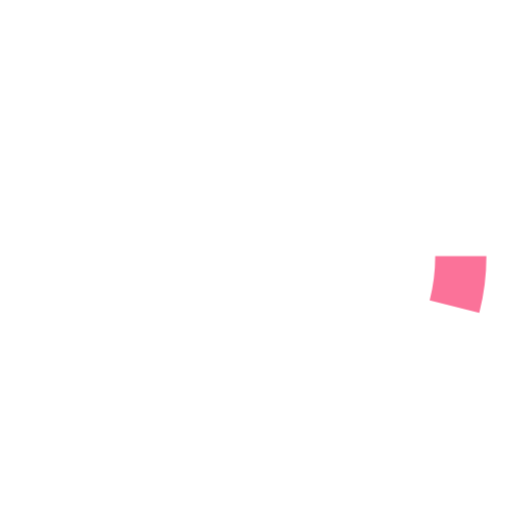
t = 0.00 s
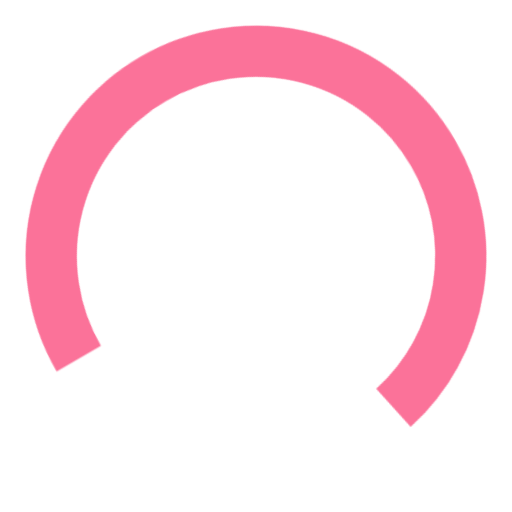
t = 0.67 s
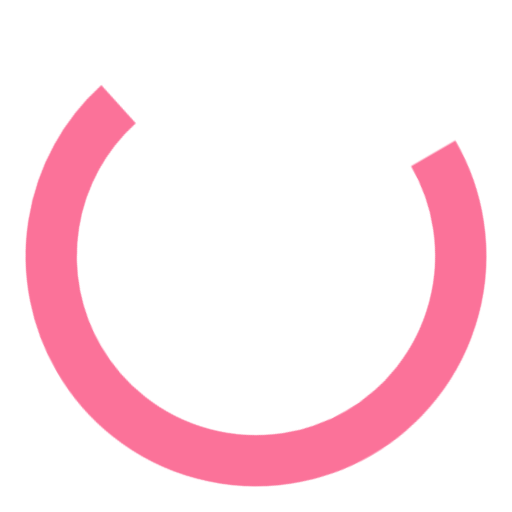
t = 2.00 s
t = 2.67 s: frame unchanged from t = 0.00 s, image omitted
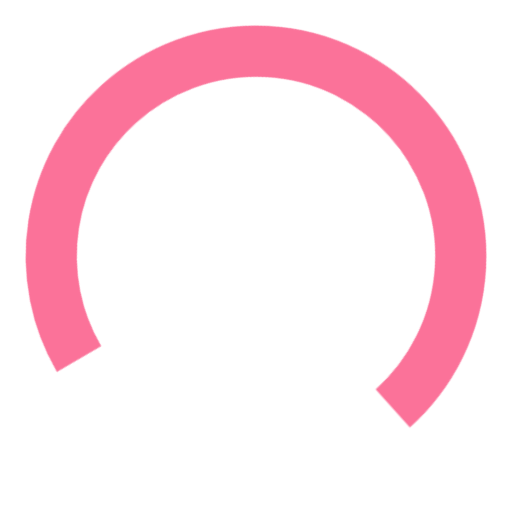
t = 3.33 s
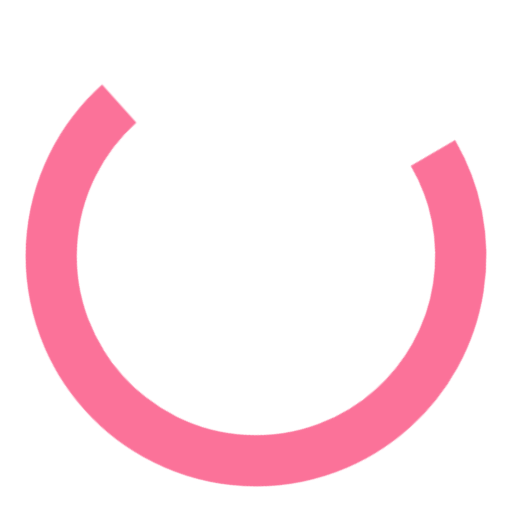
t = 4.67 s

The animated SVG that drew these frames (rendered in a browser with its animation timeline set to each time). Animation: 3 CSS @keyframes rules; one cycle of 5.33 s, repeats indefinitely.

<svg viewBox="0 0 100 100" xmlns="http://www.w3.org/2000/svg" style="animation:rotator1 5332ms linear infinite both;transform-origin:center" overflow="hidden"><style>@keyframes rotator1{0%{transform:rotate(0deg)}to{transform:rotate(720deg)}}@keyframes rotator2{0%{transform:rotate(0deg)}50.00001%,to{transform:rotate(60deg)}}@keyframes dash{0%{stroke-dashoffset:350}50%{stroke-dashoffset:180;transform:rotate(0deg)}50.00001%{stroke-dashoffset:-71;transform:rotate(-102deg)}to{stroke-dashoffset:-240;transform:rotate(-45deg)}}</style><a style="animation:rotator2 1333ms linear infinite both;transform-origin:center"><circle fill="none" stroke-width="10" cx="50" cy="50" r="40" style="transform-origin:center;animation:dash 1333ms cubic-bezier(.4,0,.2,1) infinite both" stroke-dasharray="360" stroke="#fb7299"/></a></svg>